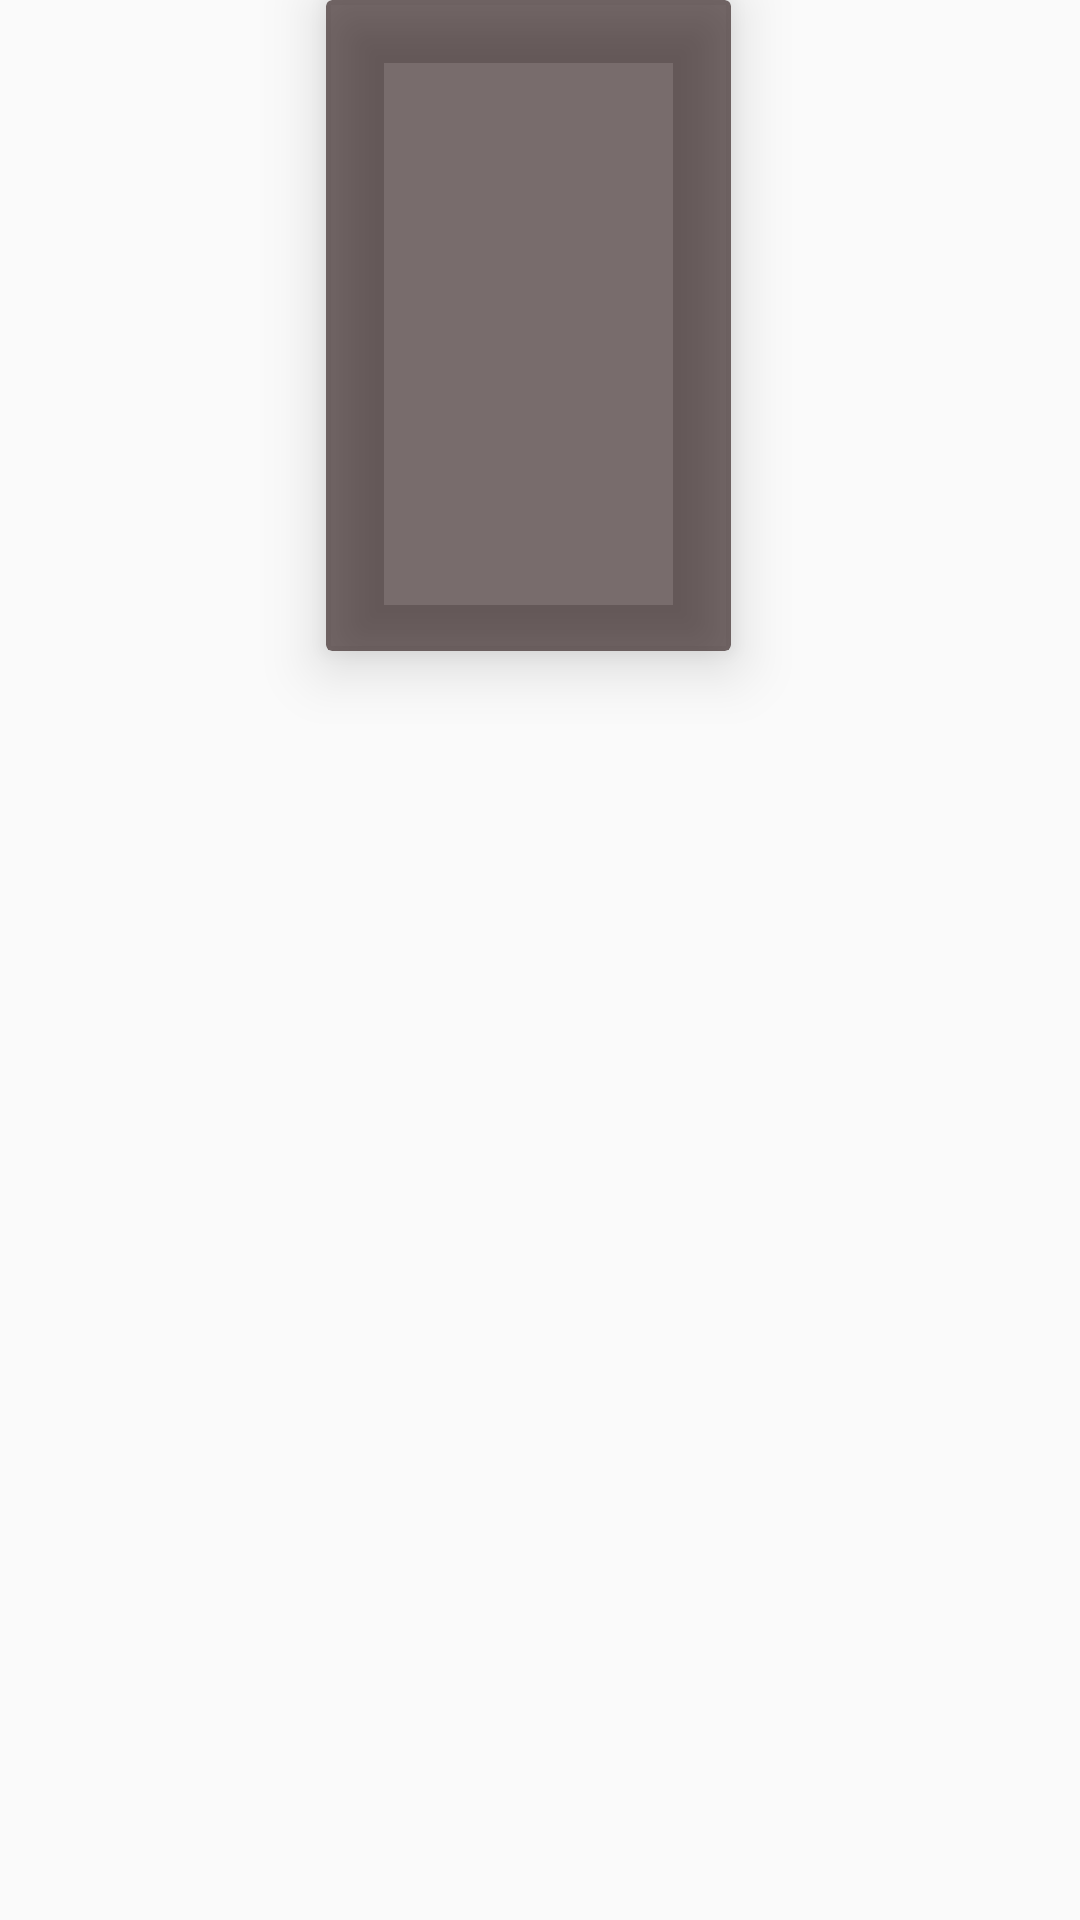

Write the Android layout XML for this screen, with the resource values it uses.
<!-- AndroidManifest.xml: application theme AppTheme -->
<!-- res/layout/cast_other.xml -->
<?xml version="1.0" encoding="utf-8"?>
<androidx.constraintlayout.widget.ConstraintLayout
    xmlns:android="http://schemas.android.com/apk/res/android"
    xmlns:tools="http://schemas.android.com/tools"
    android:layout_width="wrap_content"
    android:layout_height="wrap_content"
    xmlns:app="http://schemas.android.com/apk/res-auto">

    <androidx.cardview.widget.CardView
        android:id="@+id/cardView4"
        android:layout_width="135dp"
        android:layout_height="wrap_content"
        android:layout_marginEnd="8dp"
        app:cardBackgroundColor="@color/colorBackgroundTrans"
        app:cardElevation="12dp"
        app:layout_constraintEnd_toEndOf="parent"
        app:layout_constraintStart_toStartOf="parent"
        app:layout_constraintTop_toTopOf="parent">

        <androidx.constraintlayout.widget.ConstraintLayout
            android:layout_width="match_parent"
            android:layout_height="match_parent"
            android:foreground="?android:attr/selectableItemBackground">

            <ImageView
                android:id="@+id/poster"
                android:layout_width="match_parent"
                android:layout_height="190dp"
                android:scaleType="fitXY"
                app:layout_constraintEnd_toEndOf="parent"
                app:layout_constraintStart_toStartOf="parent"
                app:layout_constraintTop_toTopOf="parent" />

            <TextView
                android:id="@+id/movie_title"
                android:layout_width="0dp"
                android:layout_height="wrap_content"
                android:layout_marginTop="8dp"
                android:layout_marginEnd="8dp"
                android:fontFamily="@font/convergence"
                android:textColor="@color/colorAccent"
                android:textSize="14sp"
                android:ellipsize="end"
                android:maxLines="2"
                app:layout_constraintEnd_toEndOf="parent"
                app:layout_constraintStart_toStartOf="@+id/poster"
                app:layout_constraintTop_toBottomOf="@+id/poster" />


        </androidx.constraintlayout.widget.ConstraintLayout>

    </androidx.cardview.widget.CardView>


</androidx.constraintlayout.widget.ConstraintLayout>
<!-- resources referenced by this layout -->
<resources>
  <color name="colorAccent">#FFF1F1</color>
  <color name="colorBackgroundTrans">#90160000</color>
  <style name="AppTheme" parent="Theme.AppCompat.DayNight.DarkActionBar">
          
          <item name="colorPrimary">@color/colorBackground</item>
          <item name="colorPrimaryDark">@color/colorPrimaryDark</item>
          <item name="colorAccent">@color/colorAccentDark</item>
      </style>
  <color name="colorBackground">#160000</color>
  <color name="colorPrimaryDark">#190405</color>
  <color name="colorAccentDark">#825F5C</color>
</resources>
